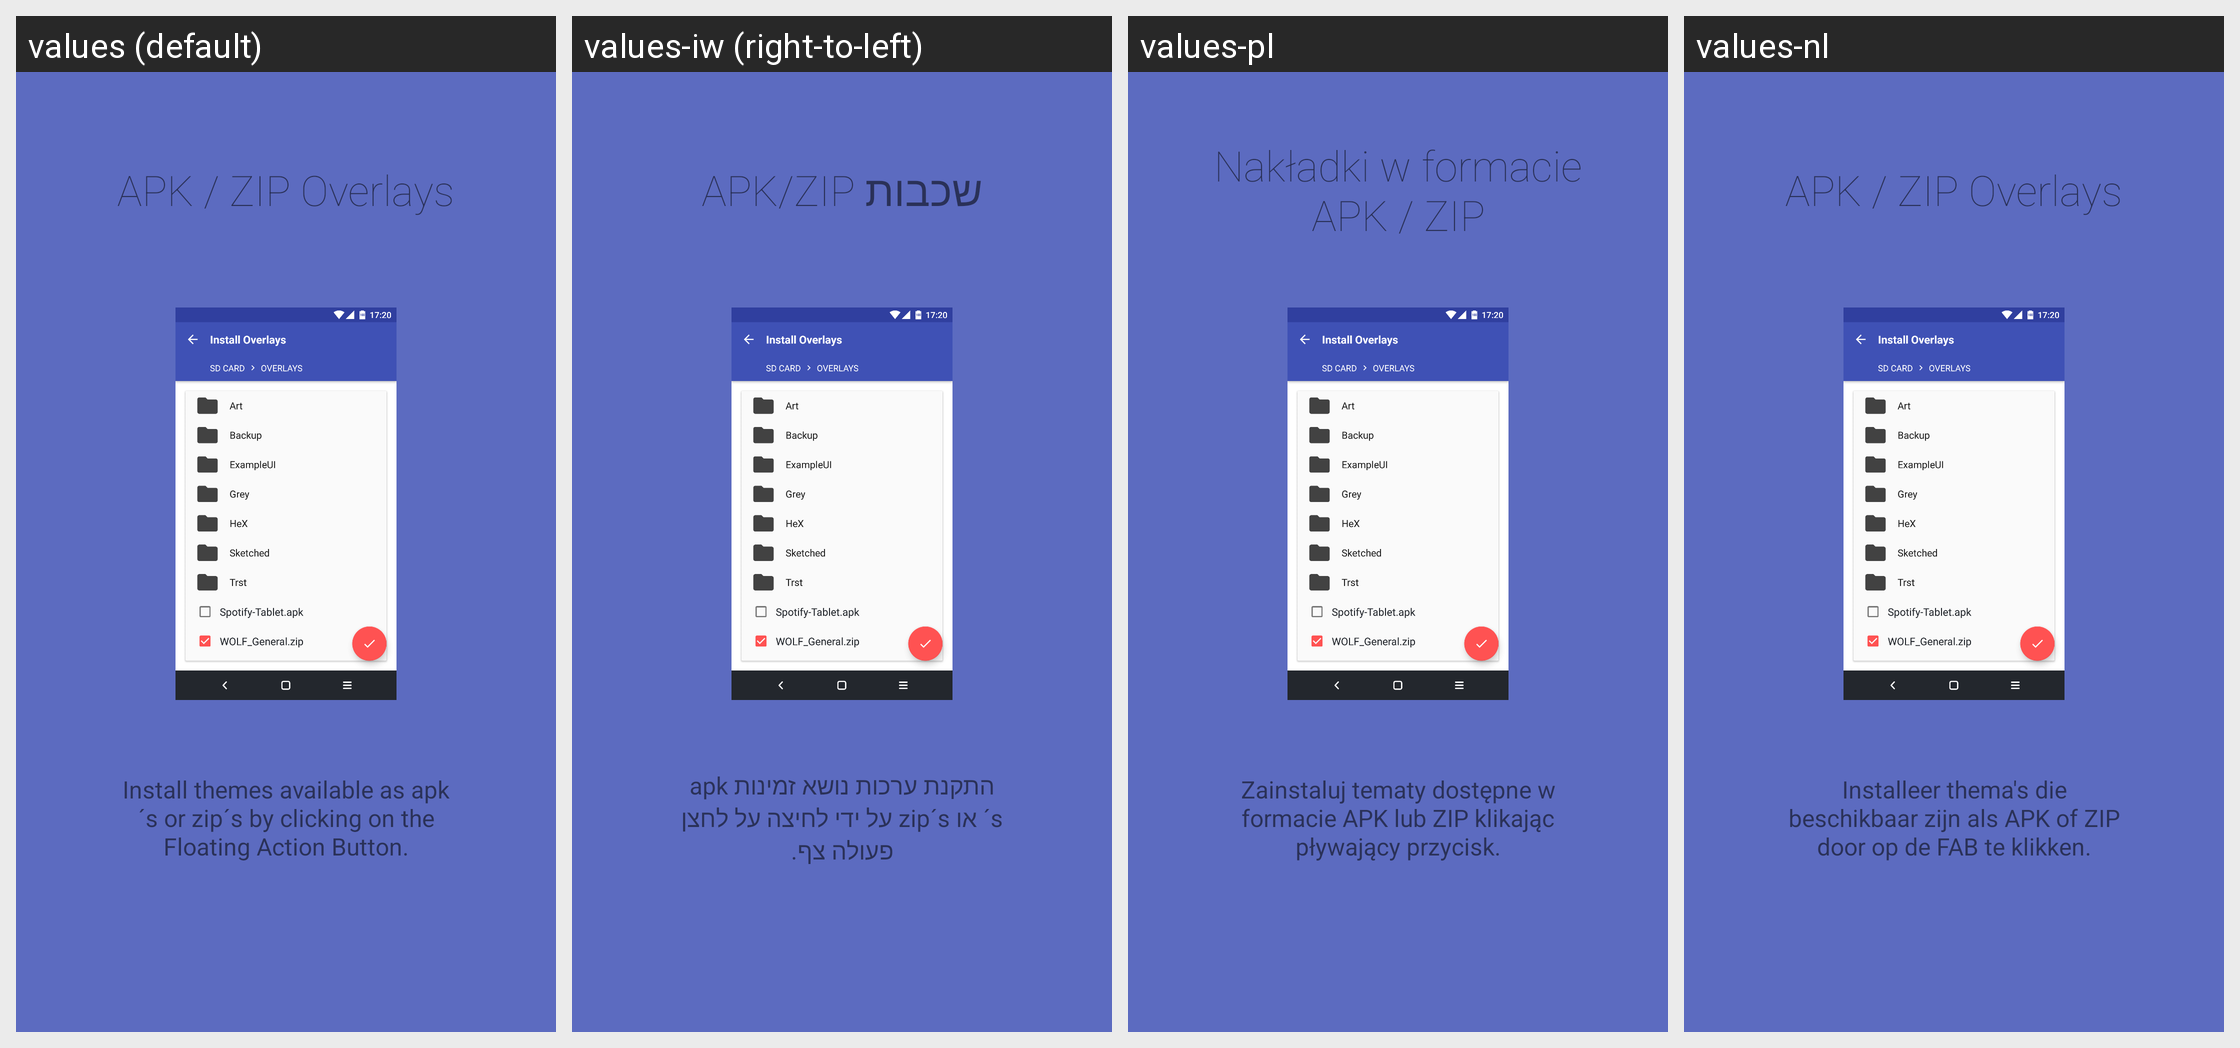

Translations of the strings shown on this Android screen, per locale in the grid:
Android screen res/layout/intro_3.xml rendered under 4 locales, left to right: values (default), values-iw (right-to-left), values-pl, values-nl. Device: Nexus 5 (rendered at 1080×1920; each locale shown at half size, 540×960, under a caption strip naming it); theme Base.Theme.Toolbar.
Other locales in the repository, not shown: values-da, values-de, values-el, values-he, values-id, values-in, values-it, values-pt, values-ru, values-vi, values-zh-rCN.
Strings drawn on this screen, with the default value and each locale's value (text and hints the layout hard-codes, and strings that could not be matched under every locale, appear in the picture but are not listed):

Slide3_Heading
  values: APK / ZIP Overlays
  values-iw: שכבות APK/ZIP
  values-pl: Nakładki w formacie APK / ZIP
  values-nl: APK / ZIP Overlays

Slide3_Text
  values: Install themes available as apk´s or zip´s by clicking on the Floating Action Button.
  values-iw: התקנת ערכות נושא זמינות apk´s או zip´s על ידי לחיצה על לחצן פעולה צף.
  values-pl: Zainstaluj tematy dostępne w formacie APK lub ZIP klikając pływający przycisk.
  values-nl: Installeer thema's die beschikbaar zijn als APK of ZIP door op de FAB te klikken.
